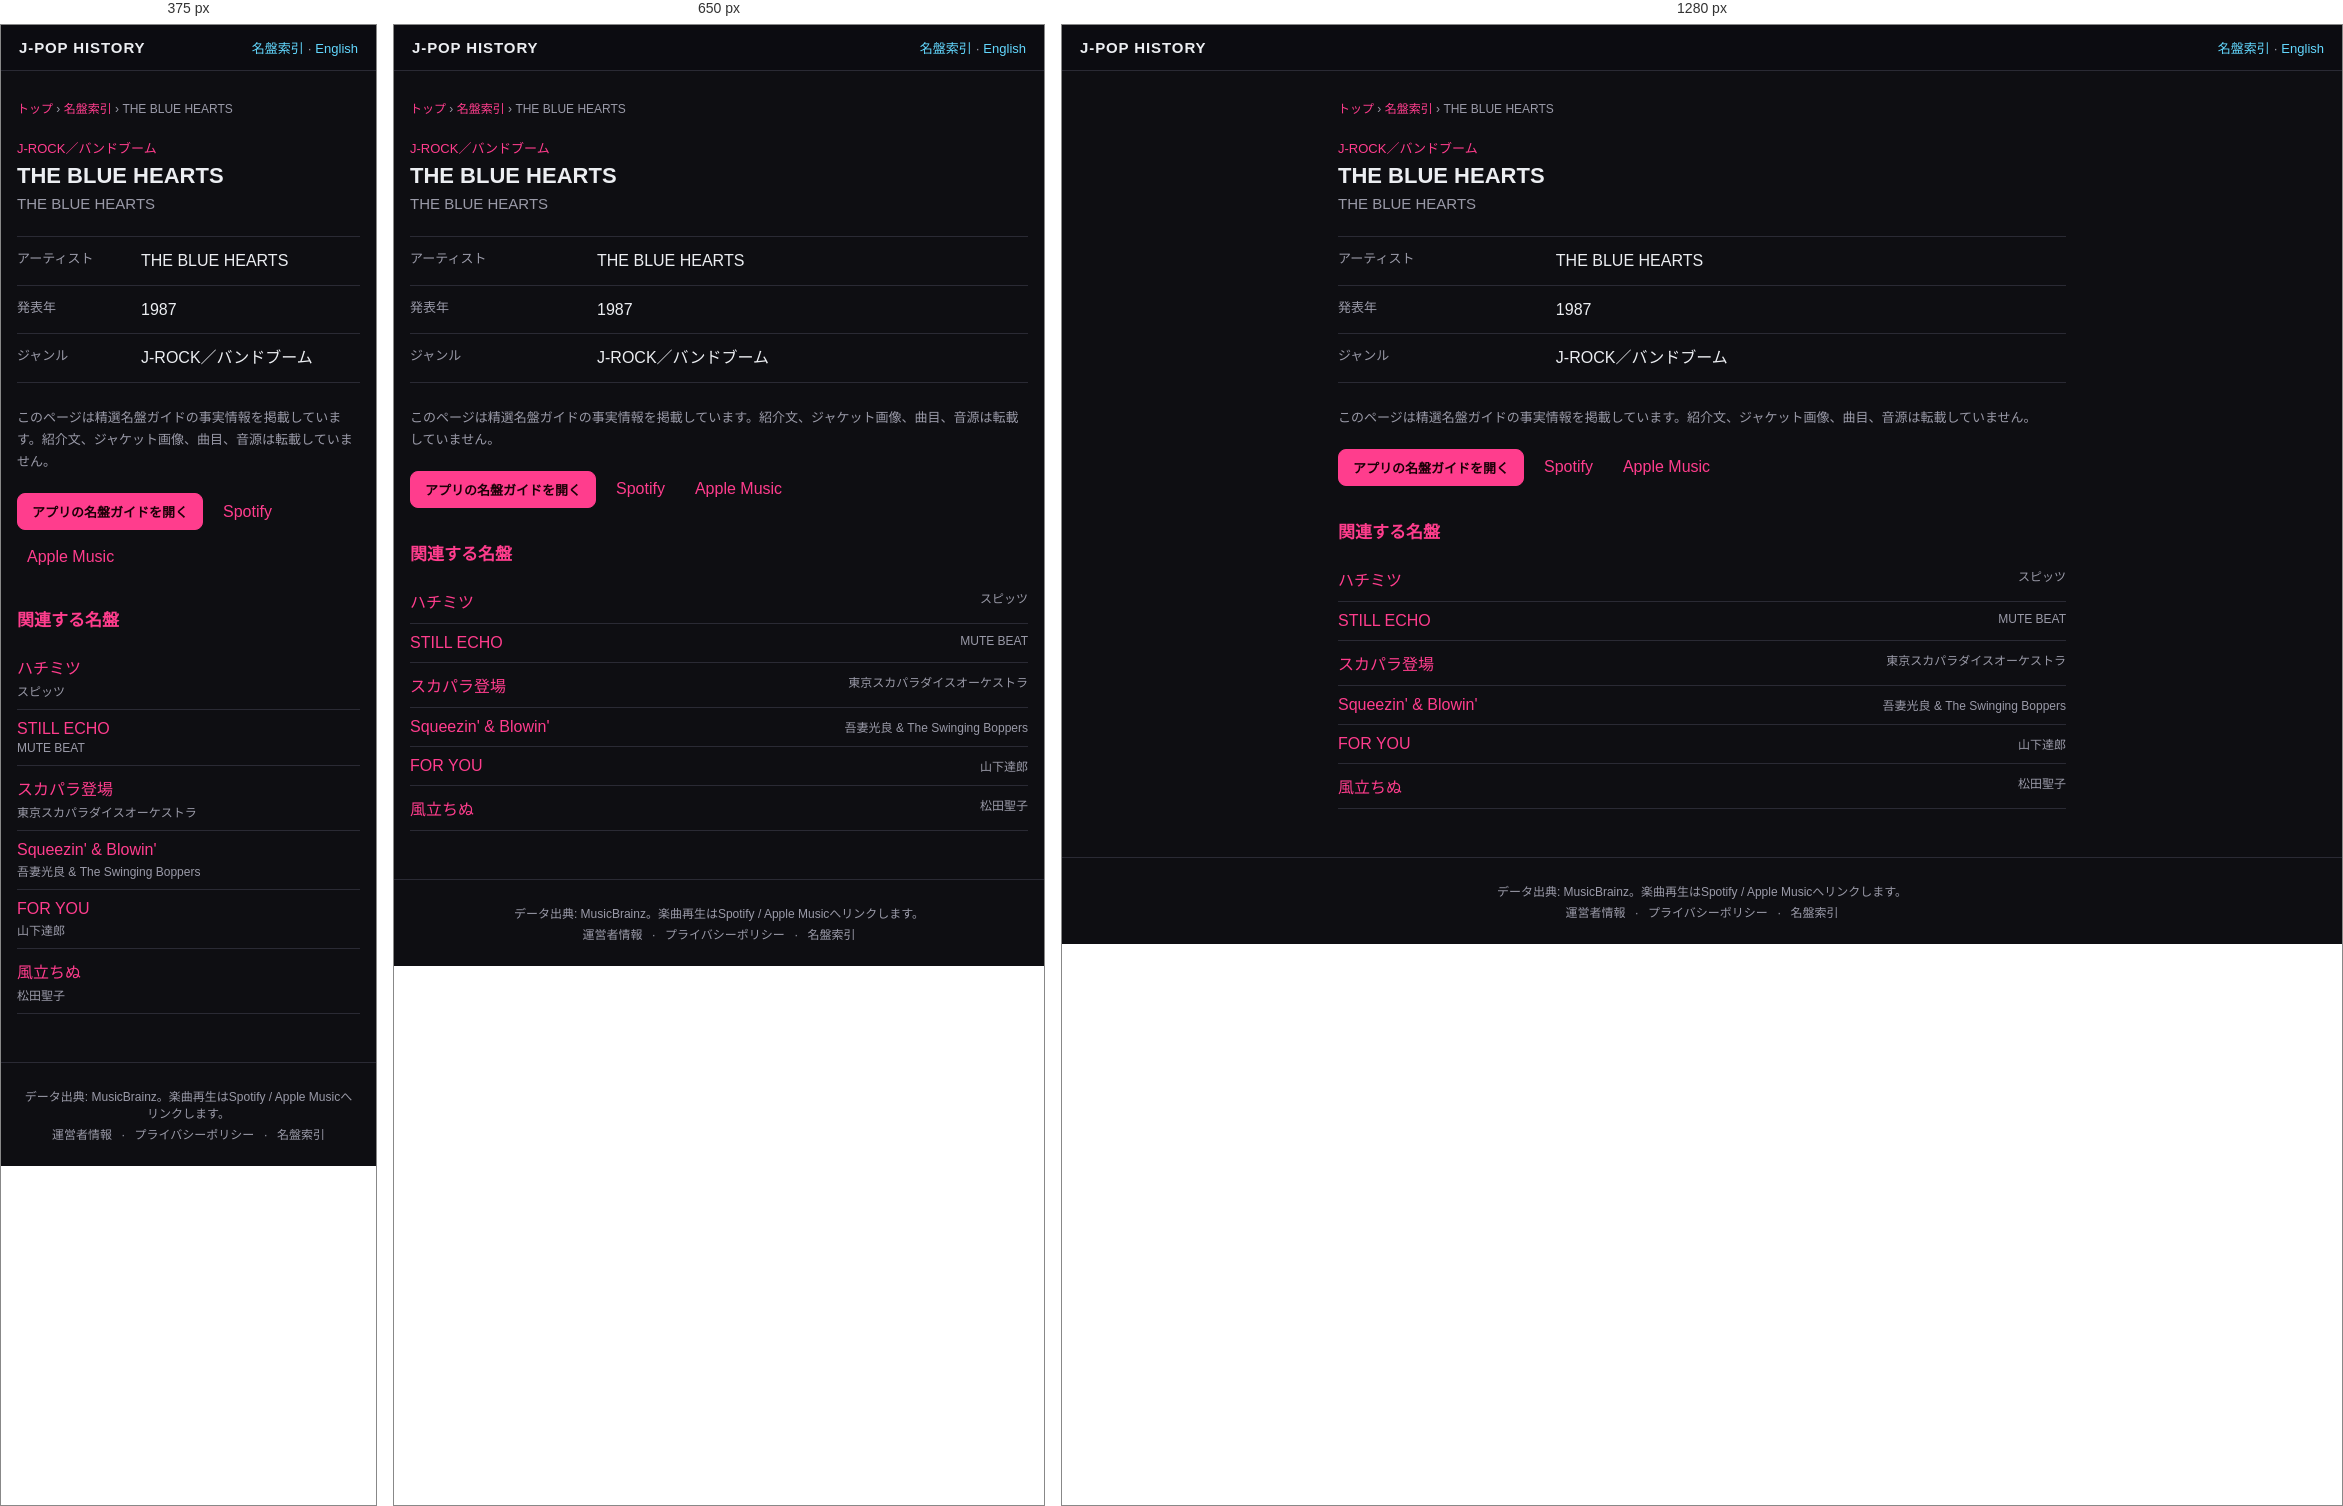
Rendered at 375 px, 650 px and 1280 px, left to right.

<!-- file: index.html -->
<!DOCTYPE html>
<html lang="ja">
<head>
<meta charset="UTF-8">
<meta name="viewport" content="width=device-width, initial-scale=1">
<title>THE BLUE HEARTS — THE BLUE HEARTS (1987) | J-POP History</title>
<meta name="description" content="THE BLUE HEARTS『THE BLUE HEARTS』（1987年）のジャンルをJ-POP History名盤ガイドの事実情報で確認できます。">
<meta name="theme-color" content="#111318">
<link rel="canonical" href="https://kimuhixy.com/j-pop-history/items/the-blue-hearts-the-blue-hearts-1987/">
<link rel="alternate" hreflang="ja" href="https://kimuhixy.com/j-pop-history/items/the-blue-hearts-the-blue-hearts-1987/">
<link rel="alternate" hreflang="en" href="https://kimuhixy.com/j-pop-history/en/items/the-blue-hearts-the-blue-hearts-1987/">
<link rel="alternate" hreflang="x-default" href="https://kimuhixy.com/j-pop-history/items/the-blue-hearts-the-blue-hearts-1987/">
<meta property="og:type" content="music.album">
<meta property="og:site_name" content="J-POP History">
<meta property="og:title" content="THE BLUE HEARTS">
<meta property="og:description" content="THE BLUE HEARTS『THE BLUE HEARTS』（1987年）のジャンルをJ-POP History名盤ガイドの事実情報で確認できます。">
<meta property="og:url" content="https://kimuhixy.com/j-pop-history/items/the-blue-hearts-the-blue-hearts-1987/">
<meta property="og:image" content="https://kimuhixy.com/j-pop-history/icons/icon-512.png">
<meta name="twitter:card" content="summary_large_image">
<meta name="twitter:title" content="THE BLUE HEARTS">
<meta name="twitter:description" content="THE BLUE HEARTS『THE BLUE HEARTS』（1987年）のジャンルをJ-POP History名盤ガイドの事実情報で確認できます。">
<meta name="twitter:image" content="https://kimuhixy.com/j-pop-history/icons/icon-512.png">
<link rel="apple-touch-icon" href="../../icons/icon-192.png">
<link rel="stylesheet" href="../../css/style.css">
<script type="application/ld+json">{"@context":"https://schema.org","@graph":[{"@type":"WebSite","@id":"https://kimuhixy.com/j-pop-history/#website","url":"https://kimuhixy.com/j-pop-history/","name":"J-POP History","inLanguage":["ja","en"]},{"@type":"WebPage","@id":"https://kimuhixy.com/j-pop-history/items/the-blue-hearts-the-blue-hearts-1987/#webpage","url":"https://kimuhixy.com/j-pop-history/items/the-blue-hearts-the-blue-hearts-1987/","name":"THE BLUE HEARTS","inLanguage":"ja","isPartOf":{"@id":"https://kimuhixy.com/j-pop-history/#website"},"mainEntity":{"@id":"https://kimuhixy.com/j-pop-history/items/the-blue-hearts-the-blue-hearts-1987/#album"}},{"@type":"MusicAlbum","@id":"https://kimuhixy.com/j-pop-history/items/the-blue-hearts-the-blue-hearts-1987/#album","name":"THE BLUE HEARTS","byArtist":{"@type":"MusicGroup","name":"THE BLUE HEARTS"},"datePublished":"1987","genre":"J-ROCK／バンドブーム"},{"@type":"BreadcrumbList","itemListElement":[{"@type":"ListItem","position":1,"name":"トップ","item":"https://kimuhixy.com/j-pop-history/"},{"@type":"ListItem","position":2,"name":"名盤索引","item":"https://kimuhixy.com/j-pop-history/items/"},{"@type":"ListItem","position":3,"name":"THE BLUE HEARTS","item":"https://kimuhixy.com/j-pop-history/items/the-blue-hearts-the-blue-hearts-1987/"}]}]}</script>
</head>
<body class="pseo-body">
<header class="pseo-header"><a class="brand" href="../../">J-POP HISTORY</a><nav><a href="../">名盤索引</a> · <a href="https://kimuhixy.com/j-pop-history/en/items/the-blue-hearts-the-blue-hearts-1987/">English</a></nav></header>
<main class="pseo-main">
  <nav class="pseo-breadcrumb" aria-label="パンくずリスト"><a href="../../">トップ</a> › <a href="../">名盤索引</a> › <span>THE BLUE HEARTS</span></nav>
  <article>
    <p class="pseo-kicker">J-ROCK／バンドブーム</p>
    <h1 class="page-title">THE BLUE HEARTS</h1>
    <p class="pseo-artist">THE BLUE HEARTS</p>
    <dl class="pseo-facts"><div><dt>アーティスト</dt><dd>THE BLUE HEARTS</dd></div><div><dt>発表年</dt><dd>1987</dd></div><div><dt>ジャンル</dt><dd>J-ROCK／バンドブーム</dd></div></dl>
    <p class="pseo-source-note">このページは精選名盤ガイドの事実情報を掲載しています。紹介文、ジャケット画像、曲目、音源は転載していません。</p>
    <div class="pseo-actions"><a class="btn primary" href="../../#/guide">アプリの名盤ガイドを開く</a><a href="https://open.spotify.com/search/THE%20BLUE%20HEARTS%20THE%20BLUE%20HEARTS" target="_blank" rel="noopener noreferrer">Spotify</a><a href="https://music.apple.com/jp/search?term=THE%20BLUE%20HEARTS%20THE%20BLUE%20HEARTS" target="_blank" rel="noopener noreferrer">Apple Music</a></div>
  </article>
  <aside class="pseo-related"><h2>関連する名盤</h2><ul><li><a href="../spitz-hachimitsu-honey-1995/">ハチミツ</a><span>スピッツ</span></li><li><a href="../mute-beat-still-echo-1987/">STILL ECHO</a><span>MUTE BEAT</span></li><li><a href="../tokyo-ska-paradise-orchestra-sukapara-toujou-enter-sukapara-1990/">スカパラ登場</a><span>東京スカパラダイスオーケストラ</span></li><li><a href="../mitsuyoshi-azuma-the-swinging-boppers-squeezin-blowin-1991/">Squeezin&#x27; &amp; Blowin&#x27;</a><span>吾妻光良 &amp; The Swinging Boppers</span></li><li><a href="../tatsuro-yamashita-for-you-1982/">FOR YOU</a><span>山下達郎</span></li><li><a href="../seiko-matsuda-kaze-tachinu-the-wind-has-risen-1981/">風立ちぬ</a><span>松田聖子</span></li></ul></aside>
</main>
<footer class="app-footer"><p>データ出典: MusicBrainz。楽曲再生はSpotify / Apple Musicへリンクします。</p><p class="footer-links"><a href="../../about.html">運営者情報</a> · <a href="../../privacy.html">プライバシーポリシー</a> · <a href="../">名盤索引</a></p></footer>
<script type="module">import { initAds } from "../../js/ads.js"; initAds();</script>
</body>
</html>


/* @media block from style.css */
@media (max-width: 760px) {
  .nav-toggle { display: flex; }
  .main-nav {
    position: fixed;
    top: calc(57px + env(safe-area-inset-top));
    left: 0;
    right: 0;
    background: var(--bg-elevated);
    border-bottom: 1px solid var(--border);
    flex-direction: column;
    padding: 8px;
    padding-bottom: calc(8px + env(safe-area-inset-bottom));
    display: none;
    max-height: calc(100vh - 57px - env(safe-area-inset-top));
    overflow-y: auto;
  }
  .main-nav.open { display: flex; }
  .main-nav a { padding: 12px; font-size: 15px; }
}

/* @media block from style.css */
@media (max-width: 540px) { .pseo-related li, .pseo-index-group li { display: block; } .pseo-related li span, .pseo-index-group li span { display: block; margin-top: 3px; text-align: left; } }